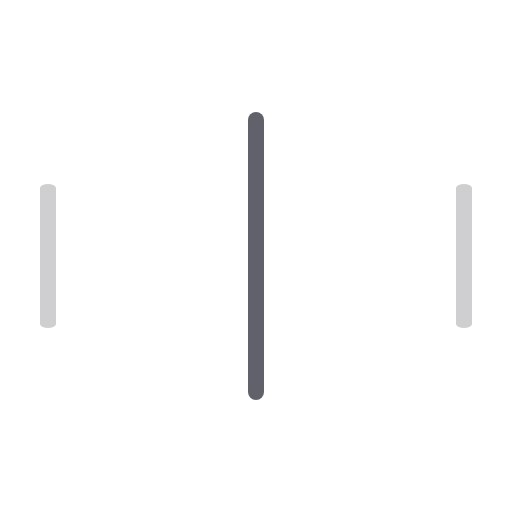
t = 0.00 s
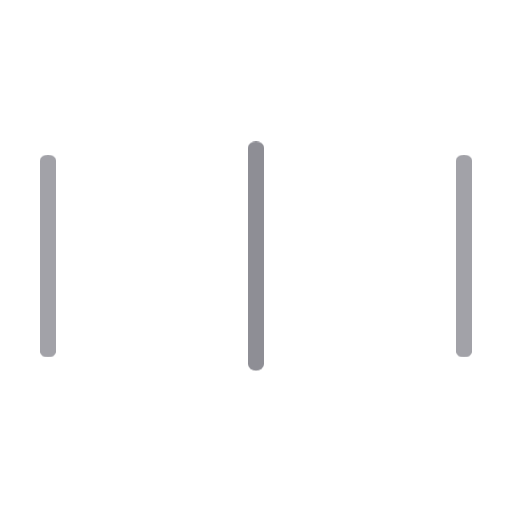
t = 0.10 s
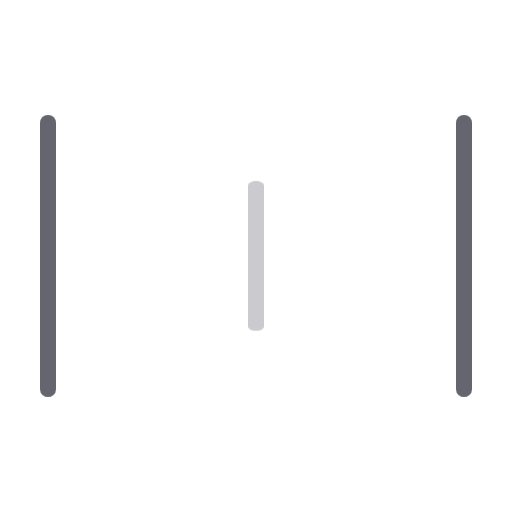
t = 0.30 s
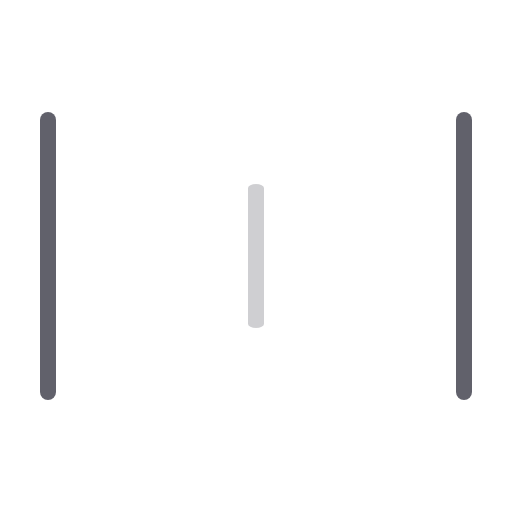
t = 0.40 s
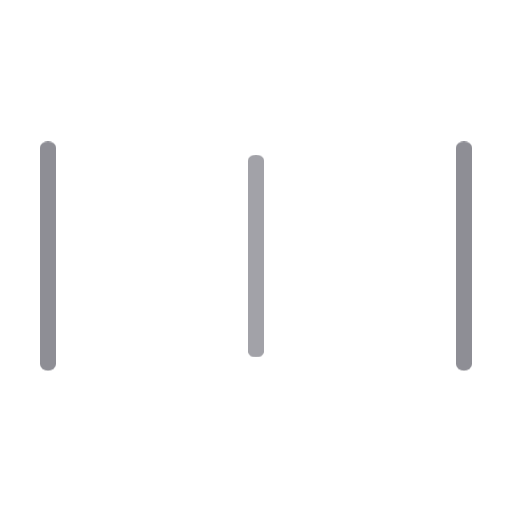
t = 0.50 s
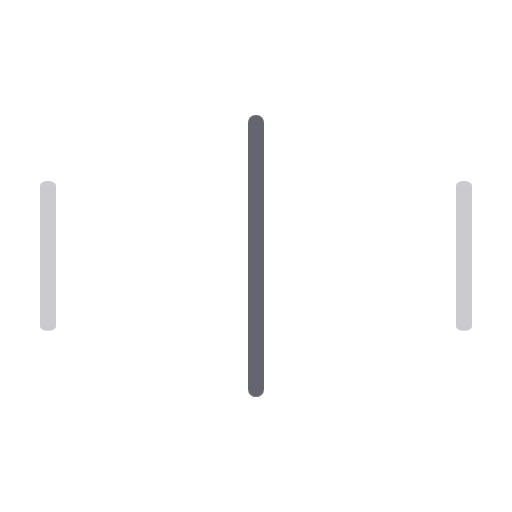
t = 0.70 s

The animated SVG that drew these frames (rendered in a browser with its animation timeline set to each time). Animation: 1 CSS @keyframes rule; one cycle of 0.80 s, repeats indefinitely.

<svg xmlns="http://www.w3.org/2000/svg" height="64" width="64" viewBox="0 0 64 64"><title>bars anim 2</title><g stroke-linecap="round" fill="#61616b" stroke-linejoin="round" class="nc-icon-wrapper"><g class="nc-loop-bars-64-icon-o"><path d="M58 15v34" fill="none" stroke="#61616b" stroke-width="2"></path><path d="M32 15v34" fill="none" stroke="#61616b" stroke-width="2" data-color="color-2"></path><path d="M6 15v34" fill="none" stroke="#61616b" stroke-width="2"></path></g><style>.nc-loop-bars-64-icon-o *{--animation-duration:0.8s;transform-origin:32px 32px;animation:nc-loop-bars-anim var(--animation-duration) infinite}.nc-loop-bars-64-icon-o :nth-child(2){opacity:1;transform:scaleY(1)}.nc-loop-bars-64-icon-o :nth-child(1),.nc-loop-bars-64-icon-o :nth-child(3){opacity:.3;transform:scaleY(.5);animation-delay:calc(var(--animation-duration)/-2)}@keyframes nc-loop-bars-anim{0%,100%{opacity:1;transform:scaleY(1)}50%{opacity:.3;transform:scaleY(.5)}}</style></g></svg>
